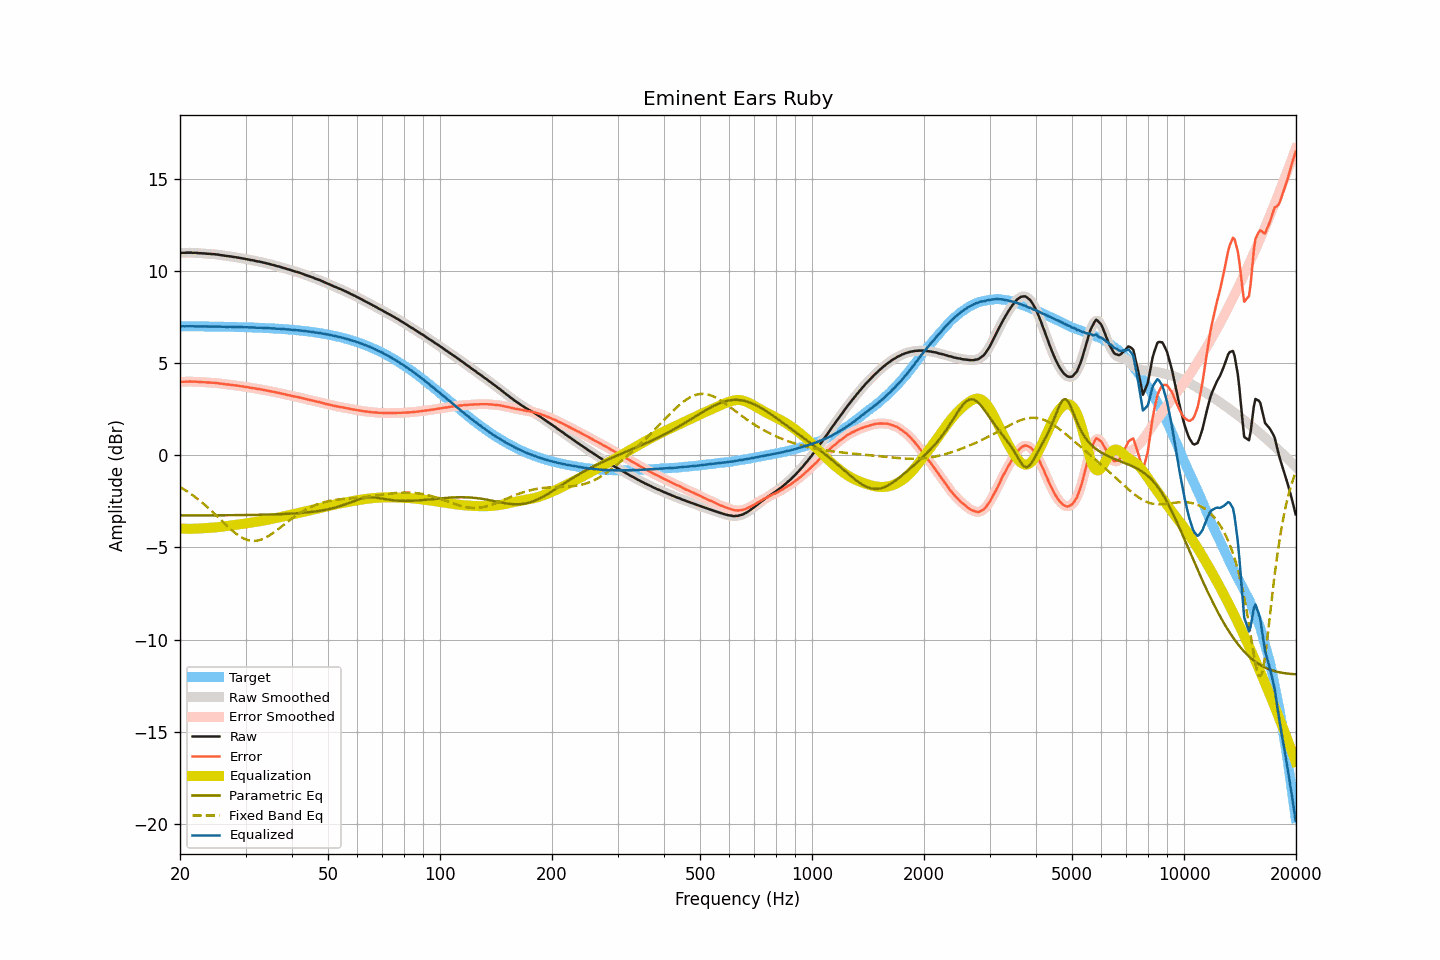

The file beside this chart, header and first rows:
frequency, raw, smoothed, error, error_smoothed, equalization, parametric_eq, fixed_band_eq, equalized_raw, equalized_smoothed, target
20.00, 10.97, 10.97, 3.98, 3.98, -3.98, -3.27, -1.72, 7.00, 7.00, 6.99
20.20, 10.97, 10.97, 3.98, 3.98, -3.98, -3.27, -1.78, 6.99, 6.99, 6.99
20.40, 10.97, 10.97, 3.98, 3.98, -3.98, -3.27, -1.83, 6.99, 6.99, 6.99
20.61, 10.97, 10.97, 3.98, 3.98, -3.99, -3.27, -1.88, 6.98, 6.99, 6.99
20.81, 10.98, 10.98, 3.99, 3.99, -3.99, -3.27, -1.94, 6.99, 6.99, 6.99
21.02, 10.98, 10.98, 3.99, 3.99, -3.99, -3.27, -1.99, 6.99, 6.99, 6.99
21.23, 10.98, 10.98, 3.99, 3.99, -3.99, -3.27, -2.05, 6.99, 6.99, 6.99
21.44, 10.98, 10.98, 3.99, 3.99, -3.99, -3.26, -2.11, 6.99, 6.99, 6.99
21.66, 10.97, 10.98, 3.98, 3.99, -3.99, -3.26, -2.17, 6.98, 6.99, 6.99
21.87, 10.97, 10.97, 3.99, 3.99, -3.99, -3.26, -2.24, 6.99, 6.99, 6.99
22.09, 10.97, 10.97, 3.99, 3.98, -3.98, -3.26, -2.30, 6.99, 6.98, 6.99
22.31, 10.96, 10.96, 3.98, 3.98, -3.98, -3.26, -2.37, 6.98, 6.98, 6.98
22.54, 10.95, 10.95, 3.97, 3.97, -3.97, -3.26, -2.44, 6.98, 6.98, 6.98
22.76, 10.95, 10.95, 3.97, 3.97, -3.97, -3.26, -2.51, 6.98, 6.98, 6.98
22.99, 10.94, 10.94, 3.96, 3.96, -3.96, -3.26, -2.58, 6.98, 6.98, 6.98
23.22, 10.94, 10.94, 3.96, 3.96, -3.96, -3.26, -2.66, 6.98, 6.98, 6.98
23.45, 10.93, 10.93, 3.95, 3.95, -3.95, -3.26, -2.73, 6.98, 6.98, 6.98
23.69, 10.92, 10.93, 3.94, 3.95, -3.95, -3.26, -2.81, 6.97, 6.98, 6.98
23.92, 10.92, 10.92, 3.94, 3.94, -3.94, -3.26, -2.89, 6.98, 6.98, 6.98
24.16, 10.91, 10.91, 3.93, 3.93, -3.94, -3.26, -2.97, 6.97, 6.97, 6.98
24.40, 10.90, 10.91, 3.93, 3.93, -3.93, -3.26, -3.05, 6.97, 6.98, 6.98
24.65, 10.90, 10.90, 3.93, 3.92, -3.92, -3.26, -3.14, 6.98, 6.97, 6.97
24.89, 10.89, 10.89, 3.92, 3.92, -3.92, -3.26, -3.22, 6.98, 6.98, 6.97
25.14, 10.88, 10.88, 3.91, 3.91, -3.91, -3.26, -3.30, 6.97, 6.97, 6.97
25.39, 10.87, 10.87, 3.90, 3.90, -3.90, -3.26, -3.39, 6.97, 6.97, 6.97
25.65, 10.85, 10.86, 3.88, 3.89, -3.89, -3.26, -3.47, 6.96, 6.97, 6.97
25.91, 10.84, 10.84, 3.87, 3.87, -3.88, -3.26, -3.56, 6.97, 6.97, 6.97
26.16, 10.83, 10.83, 3.87, 3.86, -3.86, -3.26, -3.64, 6.97, 6.96, 6.97
26.43, 10.81, 10.81, 3.85, 3.85, -3.85, -3.26, -3.73, 6.96, 6.96, 6.96
26.69, 10.80, 10.80, 3.84, 3.84, -3.84, -3.25, -3.81, 6.96, 6.96, 6.96
26.96, 10.79, 10.79, 3.83, 3.83, -3.83, -3.25, -3.89, 6.96, 6.96, 6.96
27.23, 10.78, 10.78, 3.82, 3.82, -3.82, -3.25, -3.97, 6.96, 6.96, 6.96
27.50, 10.77, 10.77, 3.81, 3.81, -3.81, -3.25, -4.05, 6.96, 6.96, 6.96
27.77, 10.75, 10.76, 3.80, 3.80, -3.80, -3.25, -4.12, 6.95, 6.96, 6.95
28.05, 10.74, 10.74, 3.79, 3.79, -3.79, -3.25, -4.19, 6.95, 6.95, 6.95
28.33, 10.73, 10.73, 3.78, 3.78, -3.78, -3.25, -4.26, 6.95, 6.95, 6.95
28.62, 10.71, 10.71, 3.76, 3.77, -3.77, -3.25, -4.33, 6.95, 6.95, 6.95
28.90, 10.70, 10.70, 3.76, 3.75, -3.75, -3.25, -4.38, 6.95, 6.95, 6.95
29.19, 10.68, 10.68, 3.74, 3.74, -3.74, -3.25, -4.44, 6.94, 6.94, 6.94
29.48, 10.67, 10.67, 3.73, 3.73, -3.73, -3.25, -4.49, 6.94, 6.94, 6.94
29.78, 10.65, 10.65, 3.71, 3.71, -3.71, -3.24, -4.53, 6.94, 6.94, 6.94
30.08, 10.63, 10.64, 3.70, 3.70, -3.70, -3.24, -4.56, 6.93, 6.94, 6.94
30.38, 10.62, 10.62, 3.69, 3.68, -3.69, -3.24, -4.60, 6.94, 6.93, 6.93
30.68, 10.60, 10.60, 3.67, 3.67, -3.67, -3.24, -4.62, 6.93, 6.93, 6.93
30.99, 10.58, 10.59, 3.65, 3.66, -3.66, -3.24, -4.64, 6.92, 6.93, 6.93
31.30, 10.57, 10.57, 3.65, 3.64, -3.64, -3.24, -4.64, 6.93, 6.93, 6.92
31.61, 10.55, 10.55, 3.63, 3.63, -3.63, -3.24, -4.65, 6.92, 6.92, 6.92
31.93, 10.53, 10.53, 3.61, 3.61, -3.62, -3.23, -4.64, 6.92, 6.92, 6.92
32.24, 10.51, 10.51, 3.60, 3.60, -3.60, -3.23, -4.63, 6.91, 6.91, 6.91
32.57, 10.50, 10.50, 3.59, 3.59, -3.59, -3.23, -4.61, 6.91, 6.91, 6.91
32.89, 10.48, 10.48, 3.57, 3.57, -3.57, -3.23, -4.59, 6.91, 6.91, 6.91
33.22, 10.46, 10.46, 3.56, 3.56, -3.56, -3.23, -4.56, 6.90, 6.91, 6.90
33.55, 10.44, 10.44, 3.54, 3.54, -3.54, -3.22, -4.52, 6.90, 6.90, 6.90
33.89, 10.42, 10.42, 3.53, 3.53, -3.53, -3.22, -4.48, 6.90, 6.90, 6.90
34.23, 10.40, 10.40, 3.51, 3.51, -3.51, -3.22, -4.43, 6.89, 6.89, 6.89
34.57, 10.38, 10.38, 3.49, 3.49, -3.49, -3.22, -4.38, 6.89, 6.89, 6.89
34.92, 10.36, 10.36, 3.48, 3.48, -3.48, -3.21, -4.33, 6.89, 6.88, 6.88
35.27, 10.33, 10.34, 3.45, 3.46, -3.46, -3.21, -4.27, 6.87, 6.88, 6.88
35.62, 10.31, 10.31, 3.44, 3.44, -3.44, -3.21, -4.21, 6.87, 6.87, 6.87
35.97, 10.29, 10.29, 3.42, 3.42, -3.42, -3.21, -4.15, 6.87, 6.87, 6.87
... 635 more rows
